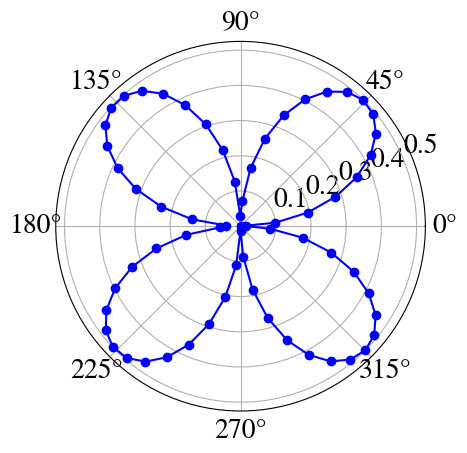
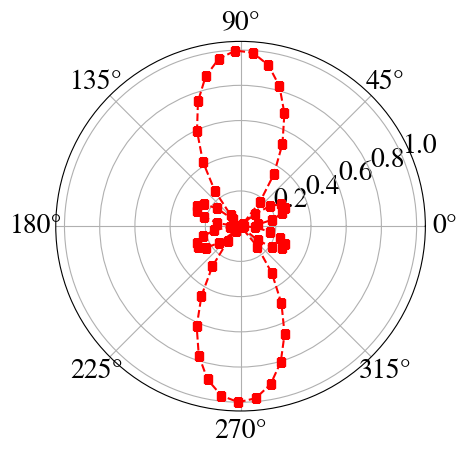
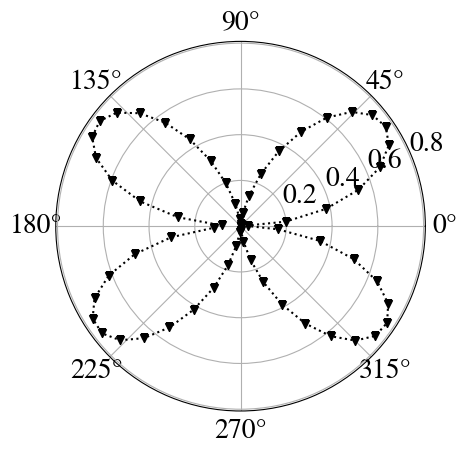

These figures' Python source, in order:
# Student coursework archive. Public maintainer: Jason.
# Prescribed course exercises; numerical algorithms retained from the source archive.
import matplotlib.pyplot as plt
import numpy as np
plt.rcParams.update({"font.family": "STIXGeneral",
                      "font.size": 20,
                      "mathtext.fontset": "cm"})

t = np.arange(0, 2*np.pi+0.1, 0.1)
rho1 = np.abs(np.sin(t)*np.cos(t))
rho2 = np.abs(np.sin(t)*np.cos(2*t))
rho3 = np.abs(np.sin(2*t)*np.cos(t))

# plt.figure(1)
# plt.subplot(2, 1, 1, polar=True)
# plt.polar(t, rho1, 'o-b')
# plt.subplot(2, 2, 3, polar=True)
# plt.polar(t, rho2, 's--r')
# plt.subplot(2, 2, 4, polar=True)
# plt.polar(t, rho3, 'v:k')
#
# plt.savefig('exercise-04.jpg', dpi=600, bbox_inches='tight')
# plt.show()
# #极坐标中若使用subplot需要在subplot中加入polat=True


plt.figure(1)
plt.polar(t, rho1, 'o-b')
plt.savefig('exercise-04_1.jpg', dpi=600, bbox_inches='tight')

plt.figure(2)
plt.polar(t, rho2, 's--r')
plt.savefig('exercise-04_2.jpg', dpi=600, bbox_inches='tight')
plt.figure(3)
plt.polar(t, rho3, 'v:k')
plt.savefig('exercise-04_3.jpg', dpi=600, bbox_inches='tight')
#存在多个画布时savefig只能保存最后一个

plt.show()
